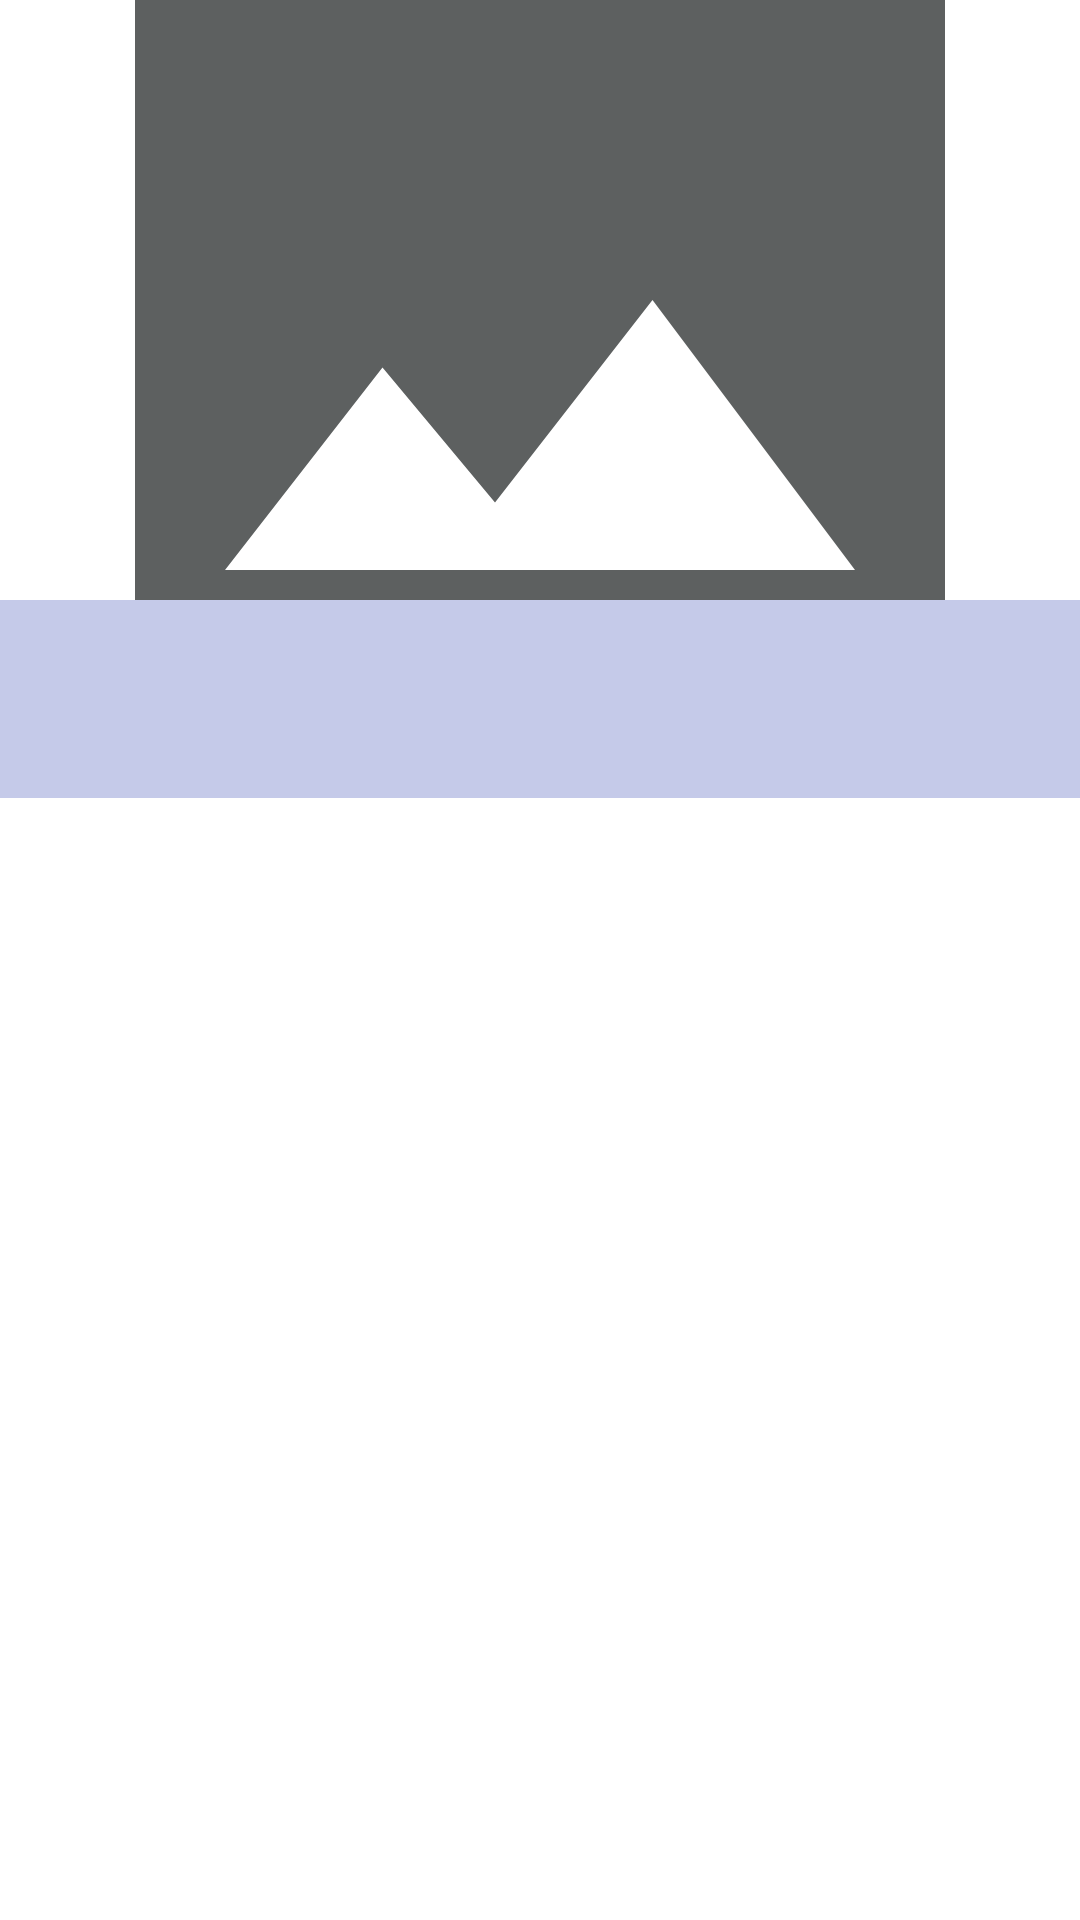

Android layout source for this screen:
<!-- AndroidManifest.xml: application theme AppTheme -->
<!-- res/layout/fragment_menu.xml -->
<RelativeLayout
	xmlns:android="http://schemas.android.com/apk/res/android"
	xmlns:app="http://schemas.android.com/apk/res-auto"
	xmlns:tools="http://schemas.android.com/tools"
	android:id="@+id/content"
	android:layout_width="match_parent"
	android:layout_height="match_parent"
	android:background="@color/bg_light"
	tools:context=".fragment.MenuFragment">

	<RelativeLayout
		android:id="@+id/buttonContainer"
		android:layout_width="match_parent"
		android:layout_height="wrap_content"
		android:layout_alignParentBottom="true"
		android:background="@color/colorPrimaryLight"
		android:orientation="horizontal"
		android:padding="@dimen/item_margin_normal"
		android:visibility="gone">

		<ImageView
			android:layout_width="@dimen/icon_list_medium"
			android:layout_height="@dimen/icon_list_medium"
			android:layout_alignParentEnd="true"
			android:layout_alignParentRight="true"
			android:layout_centerVertical="true"
			android:src="@drawable/ic_arrow_right"/>

		<ImageView
			android:id="@+id/iconCart"
			android:layout_width="@dimen/icon_list_small"
			android:layout_height="@dimen/icon_list_small"
			android:layout_alignParentLeft="true"
			android:layout_alignParentStart="true"
			android:layout_centerVertical="true"
			android:layout_marginLeft="@dimen/item_margin_normal"
			android:layout_marginStart="@dimen/item_margin_normal"
			android:src="@drawable/ic_shopping_cart"/>

		<LinearLayout
			android:layout_width="wrap_content"
			android:layout_height="wrap_content"
			android:layout_marginLeft="@dimen/item_margin_large"
			android:layout_marginStart="@dimen/item_margin_large"
			android:layout_toEndOf="@+id/iconCart"
			android:layout_toRightOf="@id/iconCart"
			android:orientation="vertical">

			<TextView
				style="@style/BodyRegular"
				android:text="@string/estimated_price"/>

			<TextView
				android:id="@+id/totalPrice"
				style="@style/SubheadingMedium"
				tools:text="Rp. 50.000,00"/>
		</LinearLayout>
	</RelativeLayout>

	<ScrollView
		android:id="@+id/scrollView"
		android:layout_width="match_parent"
		android:layout_height="match_parent"
		android:layout_above="@id/buttonContainer">

		<RelativeLayout
			android:layout_width="match_parent"
			android:layout_height="wrap_content">

			<RelativeLayout
				android:id="@+id/slideContainer"
				android:layout_width="match_parent"
				android:layout_height="wrap_content"
				android:fitsSystemWindows="true">

				<ImageView
					android:id="@+id/picture"
					android:layout_width="match_parent"
					android:layout_height="@dimen/thumbnail"
					android:adjustViewBounds="true"
					android:scaleType="centerCrop"
					android:src="@drawable/ic_default_image"
					app:layout_collapseMode="parallax"/>

				<RelativeLayout
					android:layout_width="match_parent"
					android:layout_height="wrap_content"
					android:layout_below="@id/picture"
					android:background="@color/colorPrimaryLight"
					android:padding="@dimen/item_margin_normal">

					<TextView
						android:id="@+id/name"
						style="@style/TitleMedium"
						android:layout_marginLeft="@dimen/item_margin_normal"
						android:layout_marginStart="@dimen/item_margin_normal"
						tools:text="Kantin Borju"/>

					<LinearLayout
						android:layout_width="match_parent"
						android:layout_height="wrap_content"
						android:layout_below="@id/name"
						android:layout_marginLeft="@dimen/item_margin_normal"
						android:layout_marginStart="@dimen/item_margin_normal"
						android:weightSum="1">

						<TextView
							android:id="@+id/location"
							style="@style/BodyRegular"
							android:layout_width="0dp"
							android:layout_height="match_parent"
							android:layout_marginTop="@dimen/item_margin_small"
							android:layout_weight="0.6"
							tools:text="Gedung Labtek V, Lt. 1"/>

						<TextView
							android:id="@+id/schedule"
							style="@style/BodyRegular"
							android:layout_width="0dp"
							android:layout_weight="0.4"
							android:drawableLeft="@drawable/ic_clock"
							android:drawablePadding="@dimen/item_margin_small"
							android:drawableStart="@drawable/ic_clock"
							android:gravity="center_vertical"
							tools:text="10.00 - 18.00"/>
					</LinearLayout>
				</RelativeLayout>
			</RelativeLayout>

			<android.support.v7.widget.RecyclerView
				android:id="@+id/listMenu"
				android:layout_width="match_parent"
				android:layout_height="wrap_content"
				android:layout_below="@id/slideContainer"
				android:scrollbars="vertical"/>
		</RelativeLayout>
	</ScrollView>
</RelativeLayout>
<!-- resources referenced by this layout -->
<resources>
  <color name="bg_light">#FFFFFF</color>
  <color name="colorPrimaryLight">#C5CAE9</color>
  <dimen name="icon_list_medium">36dp</dimen>
  <dimen name="icon_list_small">24dp</dimen>
  <dimen name="item_margin_large">20dp</dimen>
  <dimen name="item_margin_normal">10dp</dimen>
  <dimen name="item_margin_small">5dp</dimen>
  <dimen name="thumbnail">200dp</dimen>
  <!-- drawable ic_default_image (drawable) -->
  <vector xmlns:android="http://schemas.android.com/apk/res/android"
          android:width="24dp"
          android:height="24dp"
          android:viewportWidth="24.0"
          android:viewportHeight="24.0">
      <path
          android:fillColor="#5d6060"
          android:pathData="M8.5,13.5L11,16.5L14.5,12L19,18H5M21,19V5C21,3.89 20.1,3 19,3H5A2,2 0,0 0,3 5V19A2,2 0,0 0,5 21H19A2,2 0,0 0,21 19Z"/>
  </vector>
  <string name="estimated_price">Estimated Price</string>
  <style name="BodyRegular" parent="ParentText">
  		<item name="android:textSize">@dimen/text_body</item>
  	</style>
  <style name="SubheadingMedium" parent="SubheadingRegular">
  		<item name="android:textStyle">bold</item>
  	</style>
  <style name="TitleMedium" parent="TitleRegular">
  		<item name="android:textStyle">bold</item>
  	</style>
  <style name="AppTheme" parent="Theme.AppCompat.Light.DarkActionBar">
  		
  		<item name="colorPrimary">@color/colorPrimary</item>
  		<item name="colorPrimaryDark">@color/colorPrimaryDark</item>
  		<item name="colorAccent">@color/colorAccent</item>
  		<item name="colorButtonNormal">@drawable/btn_theme</item>
  	</style>
  <style name="ParentText">
  		<item name="android:layout_width">match_parent</item>
  		<item name="android:layout_height">wrap_content</item>
  		<item name="android:textColor">@color/text_dark</item>
  	</style>
  <dimen name="text_body">14sp</dimen>
  <style name="SubheadingRegular" parent="ParentText">
  		<item name="android:textSize">@dimen/text_subheading</item>
  	</style>
  <style name="TitleRegular" parent="ParentText">
  		<item name="android:textSize">@dimen/text_title</item>
  	</style>
  <color name="colorPrimary">#3F51B5</color>
  <color name="colorPrimaryDark">#303F9F</color>
  <color name="colorAccent">#448AFF</color>
  <!-- drawable btn_theme (drawable) -->
  <?xml version="1.0" encoding="utf-8"?>
  <selector xmlns:android="http://schemas.android.com/apk/res/android">
  	<item android:state_enabled="false"
  	      android:color="@color/button_disable" />
  	<item android:color="@color/colorPrimary" />
  </selector>
  <color name="text_dark">#424242</color>
  <dimen name="text_subheading">16sp</dimen>
  <dimen name="text_title">20sp</dimen>
  <color name="button_disable">#E6E6E6</color>
</resources>
